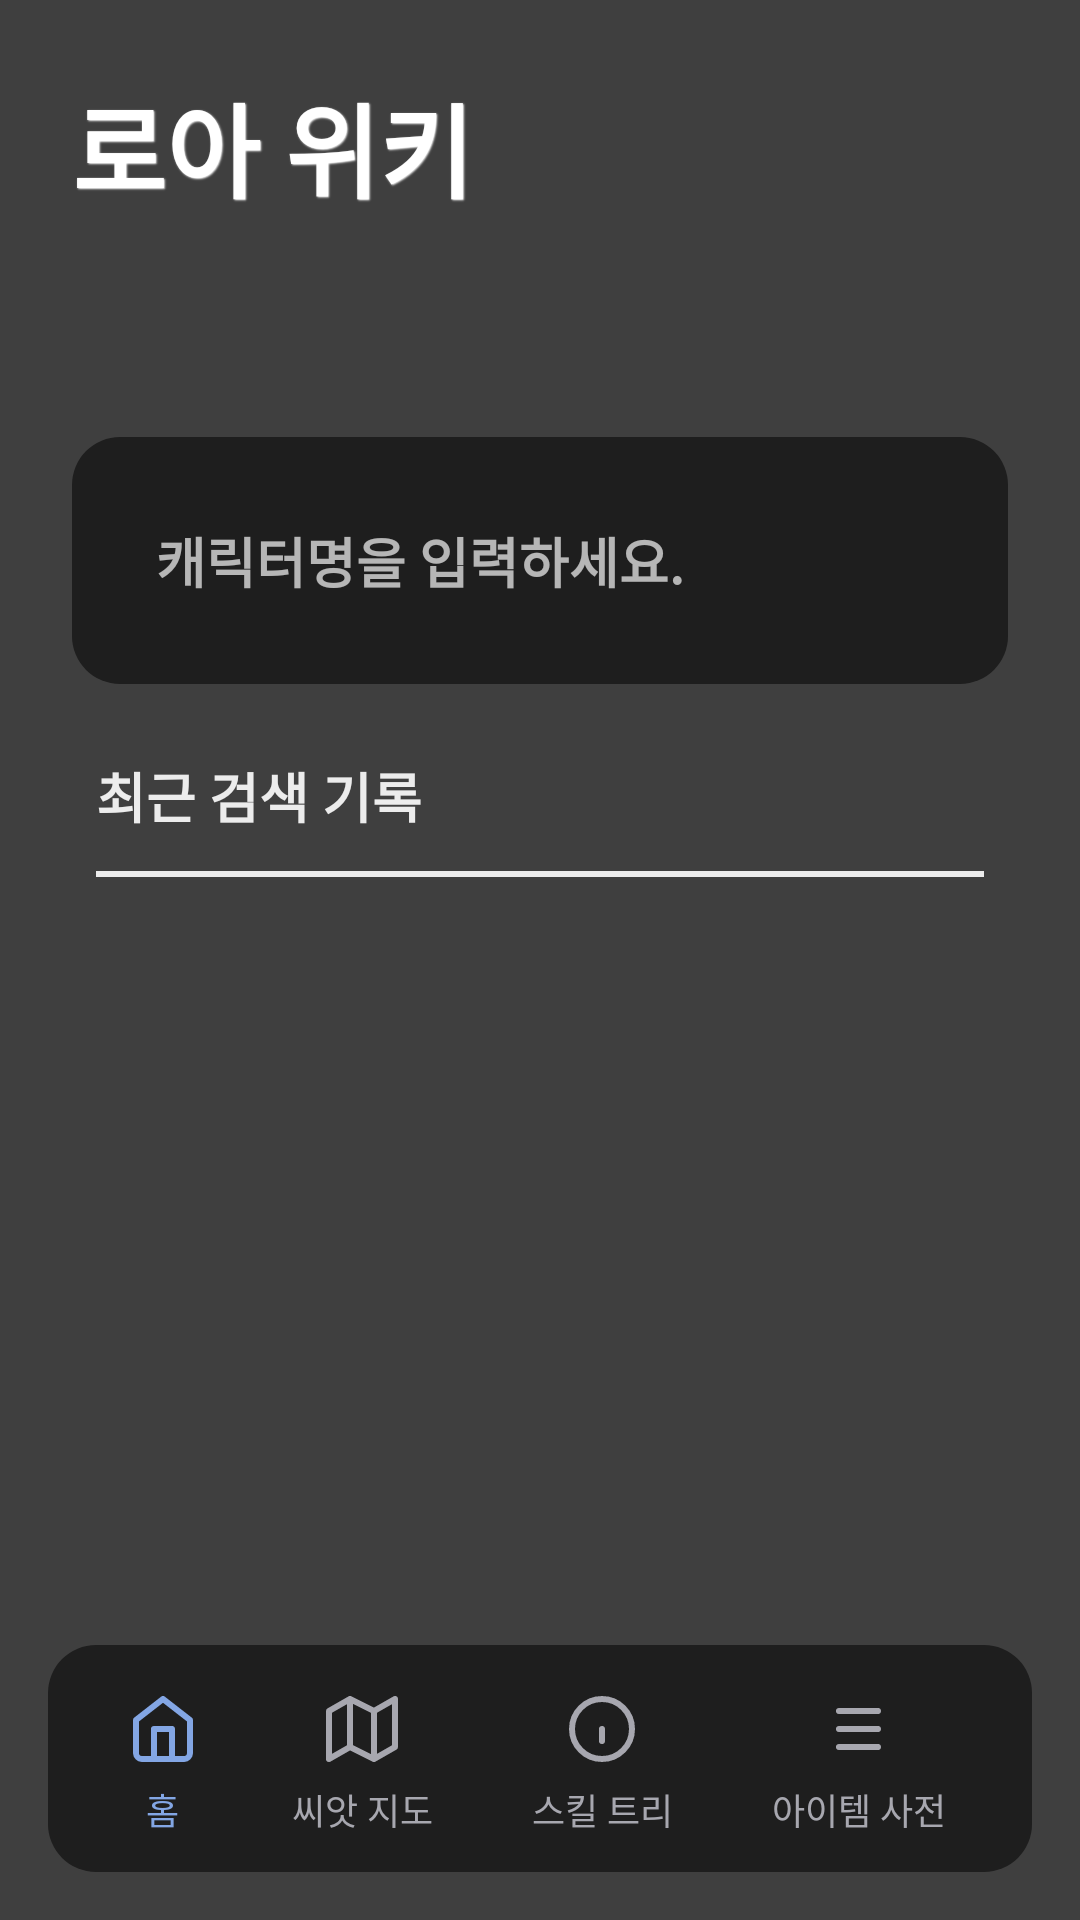

Reconstruct the res/layout file that produces this screen, plus the resources it refers to.
<!-- AndroidManifest.xml: application theme AppTheme -->
<!-- res/layout/activity_main.xml -->
<?xml version="1.0" encoding="utf-8"?>
<layout xmlns:android="http://schemas.android.com/apk/res/android"
    xmlns:app="http://schemas.android.com/apk/res-auto"
    xmlns:tools="http://schemas.android.com/tools">

    <data>

        <variable
            name="activity"
            type="wiki.lostark.app.ui.activities.MainActivity" />
    </data>

    <RelativeLayout
        android:layout_width="match_parent"
        android:layout_height="match_parent">

        <ImageView
            android:id="@+id/img"
            android:layout_width="match_parent"
            android:layout_height="match_parent"
            android:scaleType="centerCrop"
            android:src="@drawable/map_world" />

        <RelativeLayout
            android:layout_width="match_parent"
            android:layout_height="match_parent"
            android:background="#be000000"
            android:descendantFocusability="beforeDescendants"
            android:fitsSystemWindows="true"
            android:focusableInTouchMode="true"
            tools:context=".ui.activities.MainActivity">

            <TextView
                android:id="@+id/title"
                android:layout_width="wrap_content"
                android:layout_height="wrap_content"
                android:padding="24dp"
                android:shadowColor="#FFFFFF"
                android:shadowDx="1"
                android:shadowDy="1"
                android:shadowRadius="1"
                android:text="로아 위키"
                android:textColor="#FFFFFF"
                android:textSize="34sp"
                android:textStyle="bold" />

            <RelativeLayout
                android:layout_width="match_parent"
                android:layout_height="wrap_content"
                android:layout_above="@id/layout_bottom_menu"
                android:layout_below="@id/title"
                android:layout_marginTop="48dp"
                android:orientation="vertical"
                android:paddingLeft="8dp"
                android:paddingRight="8dp">

                <EditText
                    android:id="@+id/charNickInput"
                    android:layout_width="match_parent"
                    android:layout_height="wrap_content"
                    android:layout_marginLeft="16dp"
                    android:layout_marginRight="16dp"
                    android:background="@drawable/bg_roundcard"
                    android:hint="캐릭터명을 입력하세요."
                    android:imeOptions="actionSearch"
                    android:inputType="text"
                    android:padding="28dp"
                    android:textColor="#f6f6f6"
                    android:textColorHint="#b3F6F6F6"
                    android:textStyle="bold" />

                <LinearLayout
                    android:layout_width="match_parent"
                    android:layout_height="match_parent"
                    android:layout_below="@+id/charNickInput"
                    android:layout_marginLeft="24dp"
                    android:layout_marginTop="24dp"
                    android:layout_marginRight="24dp"
                    android:layout_marginBottom="16dp"
                    android:orientation="vertical">

                    <TextView
                        android:layout_width="match_parent"
                        android:layout_height="wrap_content"
                        android:text="최근 검색 기록"
                        android:textColor="#E6ffffff"
                        android:textSize="18sp"
                        android:textStyle="bold" />

                    <View
                        android:layout_width="match_parent"
                        android:layout_height="2dp"
                        android:layout_marginTop="12dp"
                        android:layout_marginBottom="4dp"
                        android:background="#E6ffffff" />

                    <androidx.recyclerview.widget.RecyclerView
                        android:id="@+id/searchHistoryRecycler"
                        android:layout_width="match_parent"
                        android:layout_height="match_parent" />
                </LinearLayout>
            </RelativeLayout>

            <LinearLayout
                android:id="@+id/layout_bottom_menu"
                android:layout_width="match_parent"
                android:layout_height="wrap_content"
                android:layout_alignParentBottom="true"
                android:layout_marginLeft="16dp"
                android:layout_marginRight="16dp"
                android:layout_marginBottom="16dp"
                android:background="@drawable/bg_bottommenu"
                android:orientation="horizontal"
                android:padding="12dp">

                <RelativeLayout
                    android:id="@+id/btn_home"
                    android:layout_width="wrap_content"
                    android:layout_height="match_parent"
                    android:layout_weight="1"
                    android:background="?attr/selectableItemBackgroundBorderless"
                    android:clickable="true">

                    <LinearLayout
                        android:layout_width="wrap_content"
                        android:layout_height="wrap_content"
                        android:layout_centerHorizontal="true"
                        android:layout_centerVertical="true"
                        android:orientation="vertical">

                        <ImageView
                            android:layout_width="wrap_content"
                            android:layout_height="32dp"
                            android:layout_gravity="center_horizontal"
                            android:src="@drawable/ic_home" />

                        <TextView
                            android:layout_width="wrap_content"
                            android:layout_height="wrap_content"
                            android:layout_gravity="center_horizontal"
                            android:layout_marginTop="2dp"
                            android:text="홈"
                            android:textColor="@color/colorMenuHomeText"
                            android:textSize="12sp" />
                    </LinearLayout>
                </RelativeLayout>

                <RelativeLayout
                    android:id="@+id/btn_seedmap"
                    android:layout_width="wrap_content"
                    android:layout_height="match_parent"
                    android:layout_weight="1"
                    android:background="?attr/selectableItemBackgroundBorderless"
                    android:clickable="true">

                    <LinearLayout
                        android:layout_width="wrap_content"
                        android:layout_height="wrap_content"
                        android:layout_centerHorizontal="true"
                        android:layout_centerVertical="true"
                        android:orientation="vertical">

                        <ImageView
                            android:layout_width="wrap_content"
                            android:layout_height="32dp"
                            android:layout_gravity="center_horizontal"
                            android:src="@drawable/ic_map" />

                        <TextView
                            android:layout_width="wrap_content"
                            android:layout_height="wrap_content"
                            android:layout_gravity="center_horizontal"
                            android:layout_marginTop="2dp"
                            android:text="씨앗 지도"
                            android:textColor="@color/colorMenuText"
                            android:textSize="12sp" />
                    </LinearLayout>
                </RelativeLayout>

                <RelativeLayout
                    android:id="@+id/btn_skill"
                    android:layout_width="wrap_content"
                    android:layout_height="match_parent"
                    android:layout_weight="1"
                    android:background="?attr/selectableItemBackgroundBorderless"
                    android:clickable="true">

                    <LinearLayout
                        android:layout_width="wrap_content"
                        android:layout_height="wrap_content"
                        android:layout_centerHorizontal="true"
                        android:layout_centerVertical="true"
                        android:orientation="vertical">

                        <ImageView
                            android:layout_width="wrap_content"
                            android:layout_height="32dp"
                            android:layout_gravity="center_horizontal"
                            android:src="@drawable/ic_info" />

                        <TextView
                            android:layout_width="wrap_content"
                            android:layout_height="wrap_content"
                            android:layout_gravity="center_horizontal"
                            android:layout_marginTop="2dp"
                            android:text="스킬 트리"
                            android:textColor="@color/colorMenuText"
                            android:textSize="12sp" />
                    </LinearLayout>
                </RelativeLayout>

                <RelativeLayout
                    android:layout_width="wrap_content"
                    android:layout_height="match_parent"
                    android:layout_weight="1"
                    android:background="?attr/selectableItemBackgroundBorderless"
                    android:clickable="true">

                    <LinearLayout
                        android:id="@+id/btn_dictionary"
                        android:layout_width="wrap_content"
                        android:layout_height="wrap_content"
                        android:layout_centerHorizontal="true"
                        android:layout_centerVertical="true"
                        android:orientation="vertical">

                        <ImageView
                            android:layout_width="wrap_content"
                            android:layout_height="32dp"
                            android:layout_gravity="center_horizontal"
                            android:src="@drawable/ic_list" />

                        <TextView
                            android:layout_width="wrap_content"
                            android:layout_height="wrap_content"
                            android:layout_gravity="center_horizontal"
                            android:layout_marginTop="2dp"
                            android:text="아이템 사전"
                            android:textColor="@color/colorMenuText"
                            android:textSize="12sp" />
                    </LinearLayout>
                </RelativeLayout>
            </LinearLayout>
        </RelativeLayout>
    </RelativeLayout>
</layout>
<!-- resources referenced by this layout -->
<resources>
  <color name="colorMenuHomeText">#83a6e4</color>
  <color name="colorMenuText">#a7a7af</color>
  <!-- drawable bg_bottommenu (drawable) -->
  <?xml version="1.0" encoding="UTF-8"?>
  <shape xmlns:android="http://schemas.android.com/apk/res/android">
      <solid android:color="@color/colorDark" />
      <corners android:radius="16dp" />
  </shape>
  <!-- drawable bg_roundcard (drawable) -->
  <?xml version="1.0" encoding="utf-8"?>
  <shape xmlns:android="http://schemas.android.com/apk/res/android"
      android:padding="10dp"
      android:shape="rectangle">
      <solid android:color="#1e1e1e" />
  
      <corners
          android:bottomLeftRadius="16dp"
          android:bottomRightRadius="16dp"
          android:topLeftRadius="16dp"
          android:topRightRadius="16dp" />
  
  </shape>
  <!-- drawable ic_home (drawable) -->
  <vector xmlns:android="http://schemas.android.com/apk/res/android"
      android:width="20dp"
      android:height="22dp"
      android:viewportWidth="20"
      android:viewportHeight="22">
    <path
        android:pathData="M1,8l9,-7 9,7v11a2,2 0,0 1,-2 2H3a2,2 0,0 1,-2 -2V8z"
        android:strokeLineJoin="round"
        android:strokeWidth="2"
        android:fillColor="#00000000"
        android:fillType="evenOdd"
        android:strokeColor="#83A6E4"
        android:strokeLineCap="round"/>
    <path
        android:pathData="M7,21V11h6v10"
        android:strokeLineJoin="round"
        android:strokeWidth="2"
        android:fillColor="#00000000"
        android:fillType="evenOdd"
        android:strokeColor="#83A6E4"
        android:strokeLineCap="round"/>
  </vector>
  <!-- drawable ic_info (drawable) -->
  <vector xmlns:android="http://schemas.android.com/apk/res/android"
      android:width="22dp"
      android:height="22dp"
      android:viewportWidth="22"
      android:viewportHeight="22">
    <path
        android:pathData="M11,11m-10,0a10,10 0,1 1,20 0a10,10 0,1 1,-20 0"
        android:strokeLineJoin="round"
        android:strokeWidth="2"
        android:fillColor="#00000000"
        android:fillType="evenOdd"
        android:strokeColor="#A7A7AF"
        android:strokeLineCap="round"/>
    <path
        android:pathData="M11,15v-4"
        android:strokeLineJoin="round"
        android:strokeWidth="2"
        android:fillColor="#00000000"
        android:fillType="evenOdd"
        android:strokeColor="#A7A7AF"
        android:strokeLineCap="round"/>
  </vector>
  <!-- drawable ic_list (drawable) -->
  <vector xmlns:android="http://schemas.android.com/apk/res/android"
      android:width="15dp"
      android:height="14dp"
      android:viewportWidth="15"
      android:viewportHeight="14">
    <path
        android:pathData="M1,1h13M1,7h13M1,13h13"
        android:strokeLineJoin="round"
        android:strokeWidth="2"
        android:fillColor="#00000000"
        android:fillType="evenOdd"
        android:strokeColor="#A7A7AF"
        android:strokeLineCap="round"/>
  </vector>
  <!-- drawable ic_map (drawable) -->
  <vector xmlns:android="http://schemas.android.com/apk/res/android"
      android:width="24dp"
      android:height="22dp"
      android:viewportWidth="24"
      android:viewportHeight="22">
    <path
        android:pathData="M1,5v16l7,-4 8,4 7,-4V1l-7,4 -8,-4zM8,1v16M16,5v16"
        android:strokeLineJoin="round"
        android:strokeWidth="2"
        android:fillColor="#00000000"
        android:fillType="evenOdd"
        android:strokeColor="#A7A7AF"
        android:strokeLineCap="round"/>
  </vector>
  <style name="AppTheme" parent="Theme.AppCompat.Light.NoActionBar">
          
          <item name="colorPrimary">@color/colorPrimary</item>
          <item name="colorPrimaryDark">@color/colorPrimaryDark</item>
          <item name="colorAccent">@color/colorAccent</item>
      </style>
  <color name="colorDark">#1e1e1e</color>
  <color name="colorPrimary">#FFFFFF</color>
  <color name="colorPrimaryDark">#1e1e1e</color>
  <color name="colorAccent">#1e1e1e</color>
</resources>
